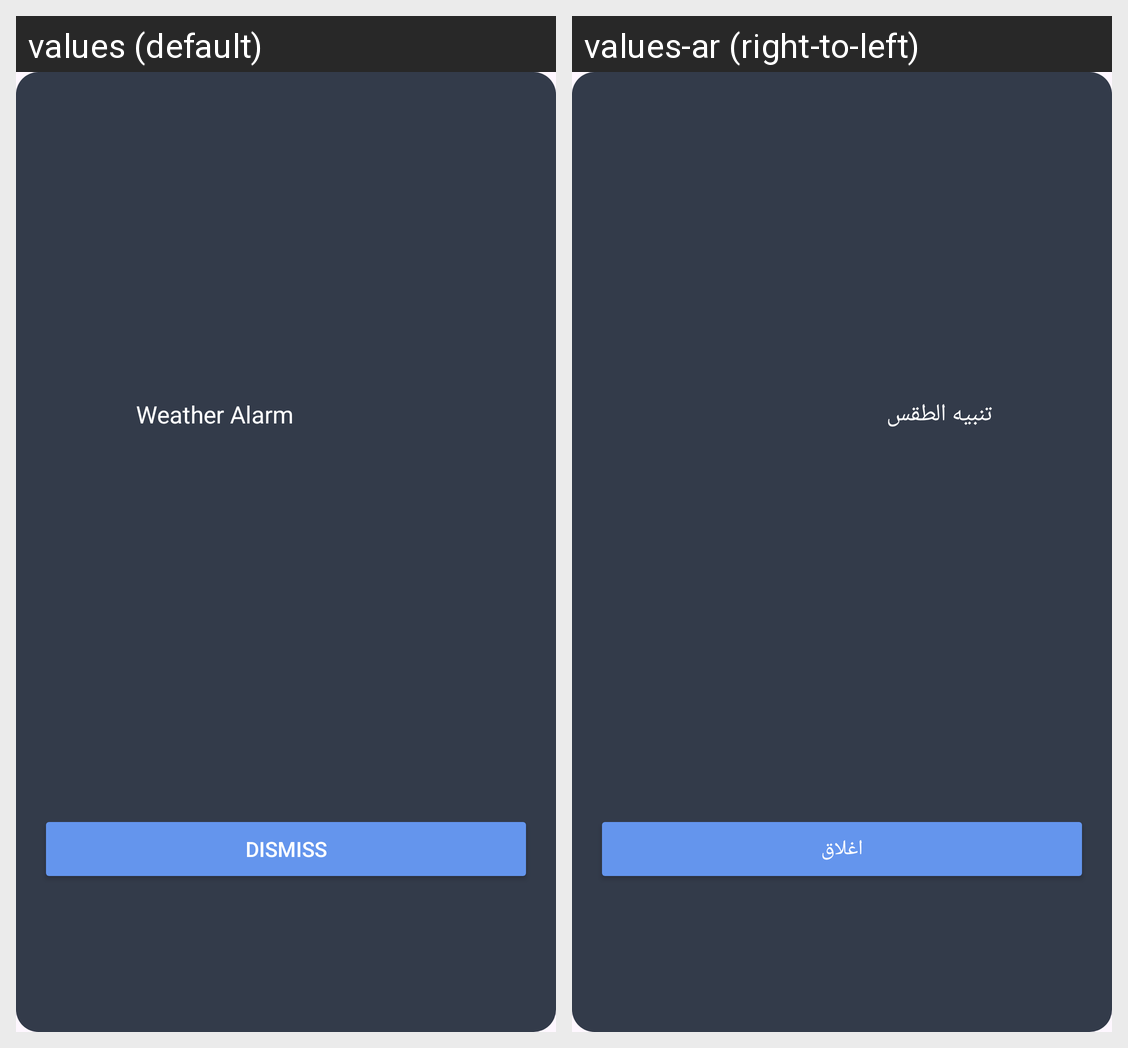

Locale-by-locale string values for the Android screen shown in this grid:
Android screen res/layout/fragment_alarm.xml rendered under 2 locales, left to right: values (default), values-ar (right-to-left). Device: Nexus 5 (rendered at 1080×1920; each locale shown at half size, 540×960, under a caption strip naming it); theme Theme.WeatherForecast.
Strings drawn on this screen, with the default value and each locale's value (text and hints the layout hard-codes, and strings that could not be matched under every locale, appear in the picture but are not listed):

weather_alarm
  values: Weather Alarm
  values-ar: تنبيه الطقس

dismiss
  values: Dismiss
  values-ar: اغلاق
